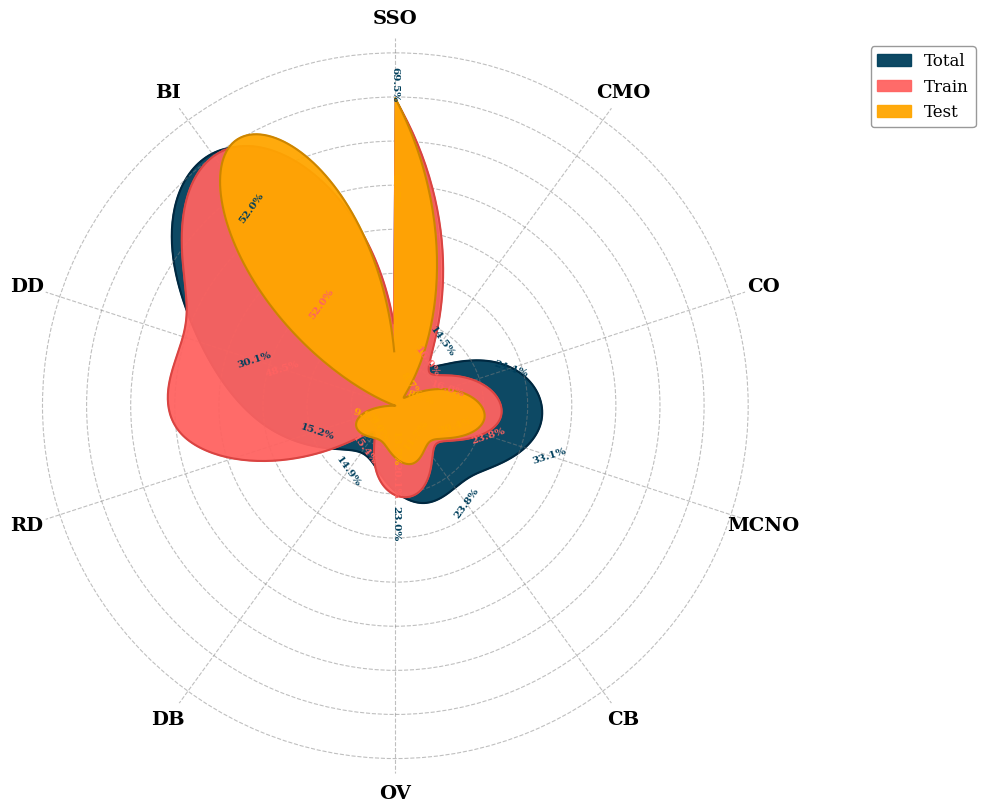

Source code (Python):
import numpy as np
import matplotlib.pyplot as plt
from scipy.interpolate import make_interp_spline
from matplotlib import font_manager

# 设置字体为 Times New Roman
font_path = font_manager.findfont('DejaVu Serif')
try:
    font_prop = font_manager.FontProperties(fname=font_path)
    plt.rcParams['font.family'] = font_prop.get_name()
except:
    plt.rcParams['font.family'] = 'serif'

# 10个维度的标签（顺时针排列）
categories = ['SSO', 'CMO', 'CO', 'MCNO', 'CB', 'OV', 'DB', 'RD', 'DD', 'BI']
N = len(categories)

# 模拟数据（根据原图视觉估算，单位：百分比）
# 确保所有值都为正数，且 Total > Train > Test
# Total (最外层，深蓝色) - 最大值
total_data = np.array([69.5, 14.5, 24.1, 33.1, 23.8, 23.0, 14.9, 15.2, 30.1, 52.0])

# Train (中间层，珊瑚粉) - 中等值
train_data = np.array([69.4, 16.0, 16.0, 23.8, 12.8, 20.1, 15.4, 11.1, 48.5, 52.0])

# Test (最内层，金黄色) - 最小值
test_data = np.array([69.7, 8.7, 8.7, 20.4, 11.7, 13.7, 9.0, 9.8, 5.2, 5.2])

# 计算角度（不包含闭合点）
angles = np.linspace(0, 2 * np.pi, N, endpoint=False)

# 样条插值函数 - 创建平滑闭合曲线
def smooth_polar_curve(angles, values, num_points=500):
    """使用样条插值在极坐标下创建平滑闭合曲线"""
    # 关键修正：强制闭合 - 在插值前将首个点追加到末尾
    angles_closed = np.append(angles, angles[0])
    values_closed = np.append(values, values[0])

    # 为了更好的周期性，再添加一个点
    angles_closed = np.append(angles_closed, angles[1])
    values_closed = np.append(values_closed, values[1])

    # 创建参数 t
    t = np.arange(len(angles_closed))
    t_smooth = np.linspace(0, len(angles_closed) - 1, num_points)

    # 使用三次样条插值，k=3 提供平滑效果，但不会过度震荡
    # bc_type='periodic' 确保周期性边界条件
    try:
        spl_values = make_interp_spline(t, values_closed, k=3, bc_type='periodic')
    except:
        # 如果不支持 periodic，使用 natural
        spl_values = make_interp_spline(t, values_closed, k=3, bc_type='natural')

    values_smooth = spl_values(t_smooth)

    # 生成对应的平滑角度
    angles_smooth = np.linspace(angles[0], angles[0] + 2 * np.pi, num_points)

    # 确保值为非负，并限制过度震荡
    values_smooth = np.maximum(values_smooth, 0)

    # 截取完整的一圈（去掉重复部分）
    angles_smooth = angles_smooth[:-2]
    values_smooth = values_smooth[:-2]

    return angles_smooth, values_smooth

# 创建图形
fig = plt.figure(figsize=(10, 10), facecolor='white')
ax = fig.add_subplot(111, projection='polar')

# 设置起始角度为顶部（90度）
ax.set_theta_offset(np.pi / 2)
ax.set_theta_direction(-1)  # 顺时针

# 生成平滑闭合曲线
angles_smooth_total, total_smooth = smooth_polar_curve(angles, total_data, num_points=600)
angles_smooth_train, train_smooth = smooth_polar_curve(angles, train_data, num_points=600)
angles_smooth_test, test_smooth = smooth_polar_curve(angles, test_data, num_points=600)

# 绘制三层（严格按照 Z-order：深蓝色最底层 -> 粉色中层 -> 黄色最顶层）
# 最外层 - Total (深蓝色) - zorder=1 最底层
ax.fill(angles_smooth_total, total_smooth, color='#003f5c', alpha=0.95, label='Total', zorder=1)
ax.plot(angles_smooth_total, total_smooth, color='#002840', linewidth=1.5, zorder=1)

# 中间层 - Train (珊瑚粉) - zorder=2 中层
ax.fill(angles_smooth_train, train_smooth, color='#ff6361', alpha=0.95, label='Train', zorder=2)
ax.plot(angles_smooth_train, train_smooth, color='#d94442', linewidth=1.5, zorder=2)

# 最内层 - Test (金黄色) - zorder=3 最顶层
ax.fill(angles_smooth_test, test_smooth, color='#ffa600', alpha=0.95, label='Test', zorder=3)
ax.plot(angles_smooth_test, test_smooth, color='#cc8500', linewidth=1.5, zorder=3)

# 设置径向网格线（虚线）
ax.set_ylim(0, max(total_data) * 1.2)
ax.yaxis.grid(True, linestyle='--', color='gray', alpha=0.5, linewidth=0.8)
ax.xaxis.grid(True, linestyle='--', color='gray', alpha=0.5, linewidth=0.8)

# 设置类别标签
ax.set_xticks(angles)
ax.set_xticklabels(categories, fontsize=14, fontweight='bold')

# 移除径向刻度标签（数字圆圈）
ax.set_yticklabels([])

# 添加数值标注（优化位置，避免被色块遮挡）
for i, (angle, total_val, train_val, test_val) in enumerate(zip(angles, total_data, train_data, test_data)):
    # 计算文字旋转角度
    angle_deg = np.degrees(angle)
    rotation = angle_deg - 90 if angle < np.pi else angle_deg + 90

    # Total 数值 - 在最外层外侧
    ax.text(angle, total_val + 3.5, f'{total_val}%',
            ha='center', va='center', fontsize=7.5, color='#003f5c', fontweight='bold',
            rotation=rotation, zorder=10)

    # Train 数值 - 在中间层
    if train_val > test_val + 3:  # 只在有足够空间时显示
        ax.text(angle, (train_val + test_val) / 2, f'{train_val}%',
                ha='center', va='center', fontsize=7.5, color='#ff6361', fontweight='bold',
                rotation=rotation, zorder=10)

    # Test 数值 - 在最内层内侧
    if test_val > 8:  # 只在值足够大时显示
        ax.text(angle, test_val * 0.7, f'{test_val}%',
                ha='center', va='center', fontsize=7.5, color='#ffa600', fontweight='bold',
                rotation=rotation, zorder=10)

# 添加图例
legend = ax.legend(loc='upper right', bbox_to_anchor=(1.3, 1.0),
                   frameon=True, fontsize=12, facecolor='white', edgecolor='gray')

# 移除外边框
ax.spines['polar'].set_visible(False)

# 保存为 SVG 矢量格式
plt.tight_layout()
plt.savefig('smooth_radial_chart.svg',
            format='svg', dpi=300, bbox_inches='tight', facecolor='white')
plt.savefig('smooth_radial_chart.png',
            format='png', dpi=300, bbox_inches='tight', facecolor='white')

print("平滑曲线雷达图已生成：smooth_radial_chart.svg 和 smooth_radial_chart.png")
plt.show()
